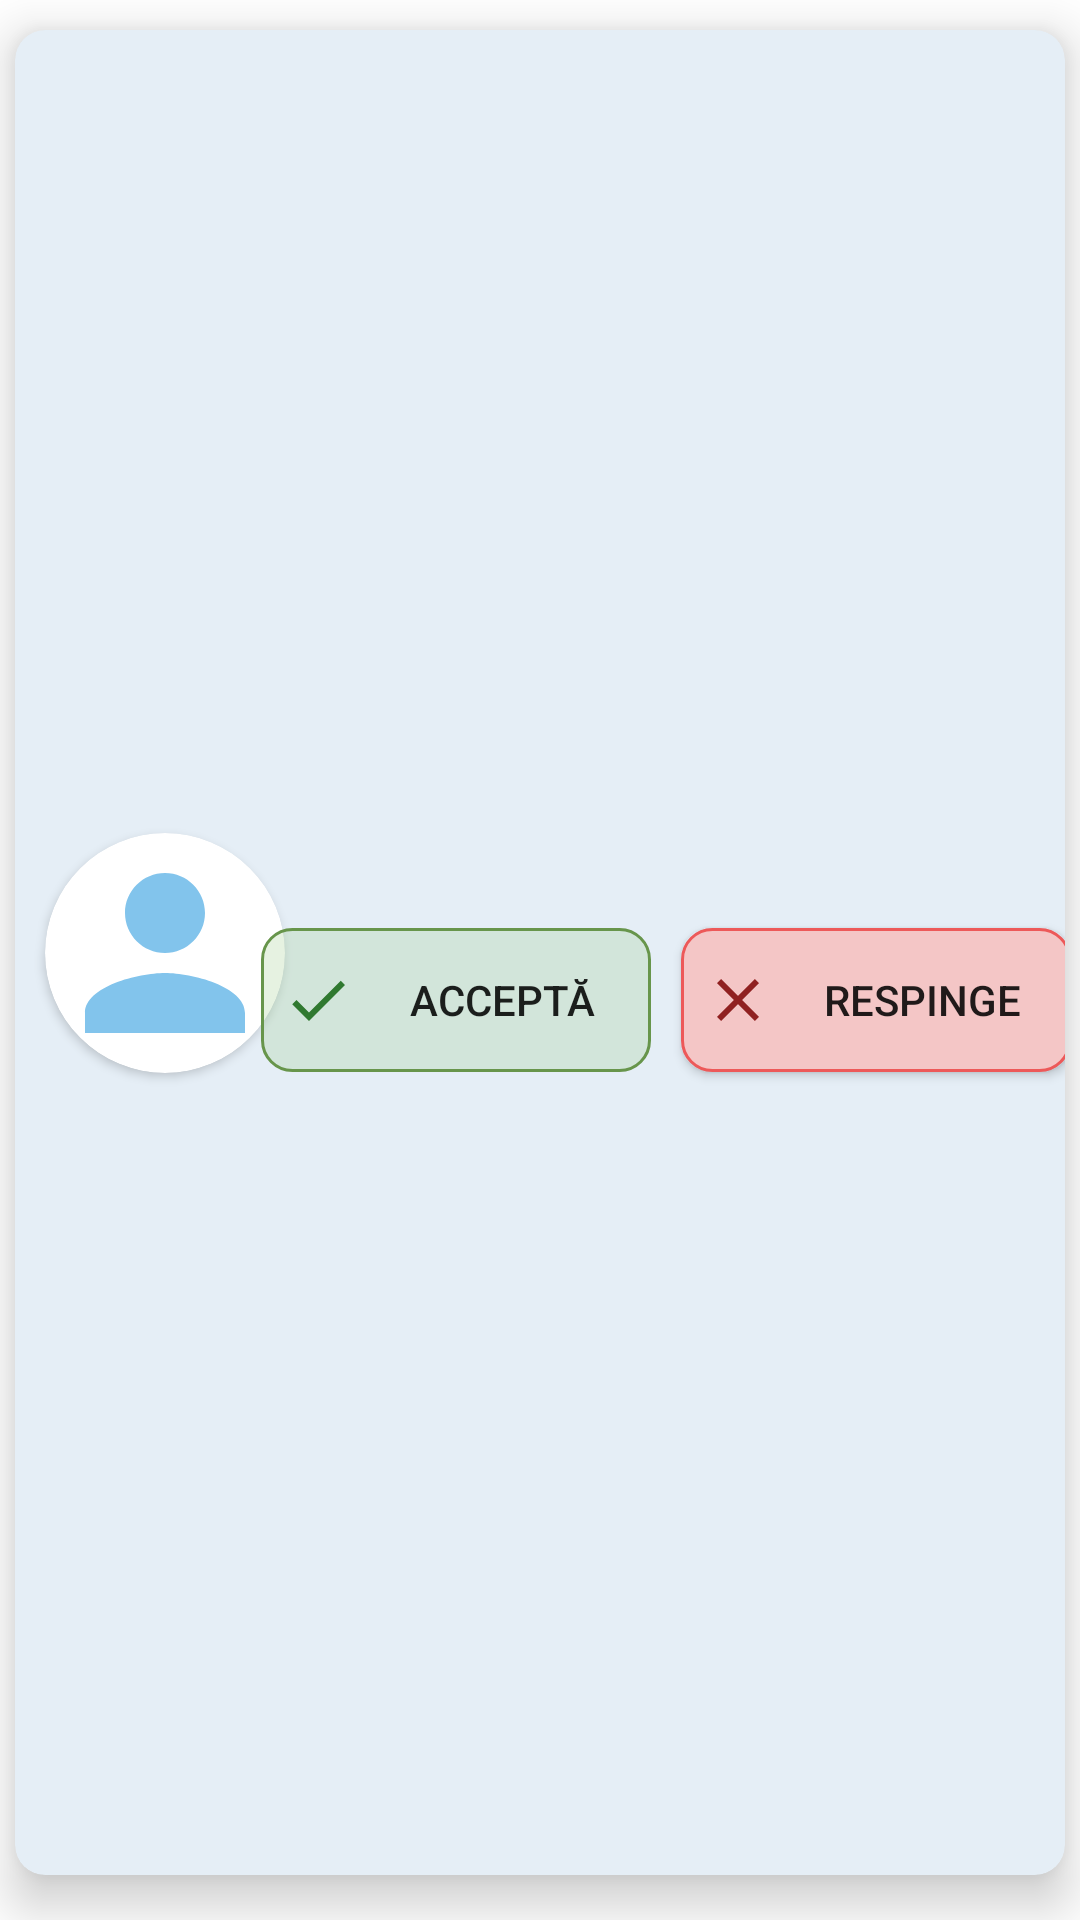

Layout XML and referenced resources for this Android screen:
<!-- AndroidManifest.xml: application theme Theme.Aplicatie -->
<!-- res/layout/layout_rv_lista_cereri_prietenie.xml -->
<?xml version="1.0" encoding="utf-8"?>
<androidx.constraintlayout.widget.ConstraintLayout xmlns:android="http://schemas.android.com/apk/res/android"
    android:layout_width="match_parent"
    android:layout_height="wrap_content"
    xmlns:app="http://schemas.android.com/apk/res-auto"
    xmlns:tools="http://schemas.android.com/tools">

    <androidx.cardview.widget.CardView
        android:layout_width="match_parent"
        android:layout_height="match_parent"
        android:layout_marginBottom="15dp"
        android:layout_marginStart="5dp"
        android:layout_marginEnd="5dp"
        app:cardElevation="10dp"
        app:cardCornerRadius="10dp"
        android:layout_marginTop="10dp"
        app:cardBackgroundColor="#E5EEF6"
        app:layout_constraintTop_toTopOf="parent"
        app:layout_constraintBottom_toBottomOf="parent"
        app:layout_constraintStart_toStartOf="parent"
        app:layout_constraintEnd_toEndOf="parent">

        <androidx.constraintlayout.widget.ConstraintLayout
            android:id="@+id/constraintLayoutCereriPrietenie"
            android:layout_width="match_parent"
            android:layout_height="match_parent"
            app:layout_constraintTop_toTopOf="parent"
            app:layout_constraintBottom_toBottomOf="parent"
            app:layout_constraintStart_toStartOf="parent"
            app:layout_constraintEnd_toEndOf="parent">

            <androidx.cardview.widget.CardView
                android:id="@+id/cvListaCereriPrietenie"
                android:layout_width="80dp"
                android:layout_height="80dp"
                app:cardCornerRadius="40dp"
                android:layout_marginStart="10dp"
                android:layout_marginBottom="10dp"
                android:layout_marginTop="10dp"
                app:layout_constraintBottom_toBottomOf="parent"
                app:layout_constraintStart_toStartOf="parent"
                app:layout_constraintTop_toTopOf="parent">

                <ImageView
                    android:id="@+id/imgCererePrietenie"
                    android:layout_width="match_parent"
                    android:layout_height="match_parent"
                    android:src="@drawable/utilizator" />
            </androidx.cardview.widget.CardView>

            <TextView
                android:id="@+id/tvUsernameCerere"
                android:layout_width="wrap_content"
                android:layout_height="wrap_content"
                android:layout_marginTop="10dp"
                android:layout_marginStart="10dp"
                android:textSize="16sp"
                android:textStyle="bold"
                android:textColor="@color/black"
                app:layout_constraintStart_toEndOf="@id/cvListaCereriPrietenie"
                app:layout_constraintTop_toTopOf="parent"/>

            <androidx.appcompat.widget.AppCompatButton
                android:id="@+id/btnAcceptaCerere"
                android:layout_width="130dp"
                android:layout_height="wrap_content"
                android:layout_marginTop="10dp"
                android:layout_marginBottom="10dp"
                android:layout_marginStart="4dp"
                android:drawableStart="@drawable/accepta_cerere"
                android:paddingStart="7dp"
                android:text="@string/btnAccepta"
                android:background="@drawable/btn_accepta_cerere"
                app:layout_constraintEnd_toStartOf="@id/btnRespingeCerere"
                app:layout_constraintStart_toEndOf="@+id/cvListaCereriPrietenie"
                app:layout_constraintTop_toBottomOf="@+id/tvUsernameCerere"
                app:layout_constraintBottom_toBottomOf="parent"/>

            <androidx.appcompat.widget.AppCompatButton
                android:id="@+id/btnRespingeCerere"
                android:layout_width="130dp"
                android:layout_height="wrap_content"
                android:layout_marginTop="10dp"
                android:layout_marginBottom="10dp"
                android:layout_marginStart="10dp"
                android:layout_marginEnd="10dp"
                android:background="@drawable/btn_respinge_cerere"
                android:text="@string/btnRespinge"
                android:drawableStart="@drawable/respinge"
                android:paddingStart="7dp"
                app:layout_constraintStart_toEndOf="@+id/btnAcceptaCerere"
                app:layout_constraintTop_toBottomOf="@+id/tvUsernameCerere"
                app:layout_constraintEnd_toEndOf="parent"
                app:layout_constraintBottom_toBottomOf="parent"/>

        </androidx.constraintlayout.widget.ConstraintLayout>

    </androidx.cardview.widget.CardView>

</androidx.constraintlayout.widget.ConstraintLayout>
<!-- resources referenced by this layout -->
<resources>
  <color name="black">#FF000000</color>
  <!-- drawable accepta_cerere (drawable) -->
  <vector android:height="24dp" android:tint="#307930"
      android:viewportHeight="24" android:viewportWidth="24"
      android:width="24dp" xmlns:android="http://schemas.android.com/apk/res/android">
      <path android:fillColor="@android:color/white" android:pathData="M9,16.17L4.83,12l-1.42,1.41L9,19 21,7l-1.41,-1.41z"/>
  </vector>
  <!-- drawable btn_accepta_cerere (drawable) -->
  <?xml version="1.0" encoding="utf-8"?>
  <shape xmlns:android="http://schemas.android.com/apk/res/android"
      android:shape="rectangle">
  
      <stroke
          android:color="#67954B"
          android:width="1dp" />
  
      <corners android:radius="10dp"/>
  
      <solid
          android:color="#3C94C781"/>
  
  </shape>
  <!-- drawable btn_respinge_cerere (drawable) -->
  <?xml version="1.0" encoding="utf-8"?>
  <shape xmlns:android="http://schemas.android.com/apk/res/android"
      android:shape="rectangle">
  
      <stroke
          android:color="#ED5959"
          android:width="1dp" />
  
      <corners android:radius="10dp"/>
  
      <solid
          android:color="#F4C6C6"/>
  
  </shape>
  <!-- drawable respinge (drawable) -->
  <vector android:height="24dp" android:tint="#902121"
      android:viewportHeight="24" android:viewportWidth="24"
      android:width="24dp" xmlns:android="http://schemas.android.com/apk/res/android">
      <path android:fillColor="@android:color/white" android:pathData="M19,6.41L17.59,5 12,10.59 6.41,5 5,6.41 10.59,12 5,17.59 6.41,19 12,13.41 17.59,19 19,17.59 13.41,12z"/>
  </vector>
  <!-- drawable utilizator (drawable) -->
  <vector android:height="24dp" android:tint="#82C4EC"
      android:viewportHeight="24" android:viewportWidth="24"
      android:width="24dp" xmlns:android="http://schemas.android.com/apk/res/android">
      <path android:fillColor="@android:color/white" android:pathData="M12,12c2.21,0 4,-1.79 4,-4s-1.79,-4 -4,-4 -4,1.79 -4,4 1.79,4 4,4zM12,14c-2.67,0 -8,1.34 -8,4v2h16v-2c0,-2.66 -5.33,-4 -8,-4z"/>
  </vector>
  <string name="btnAccepta">Acceptă</string>
  <string name="btnRespinge">Respinge</string>
  <style name="Theme.Aplicatie" parent="Theme.MaterialComponents.DayNight.NoActionBar">
          
          <item name="colorPrimary">#E40B69F6</item>
          <item name="colorPrimaryVariant">@color/purple_700</item>
          <item name="colorOnPrimary">@color/white</item>
          
          <item name="colorSecondary">@color/light_pink</item>
          <item name="colorSecondaryVariant">#F33E7B</item>
          <item name="colorOnSecondary">@color/black</item>
          
          <item name="android:statusBarColor">#35363C</item>
          
      </style>
  <color name="purple_700">#FF3700B3</color>
  <color name="white">#FFFFFFFF</color>
  <color name="light_pink">#F8B1CA</color>
</resources>
